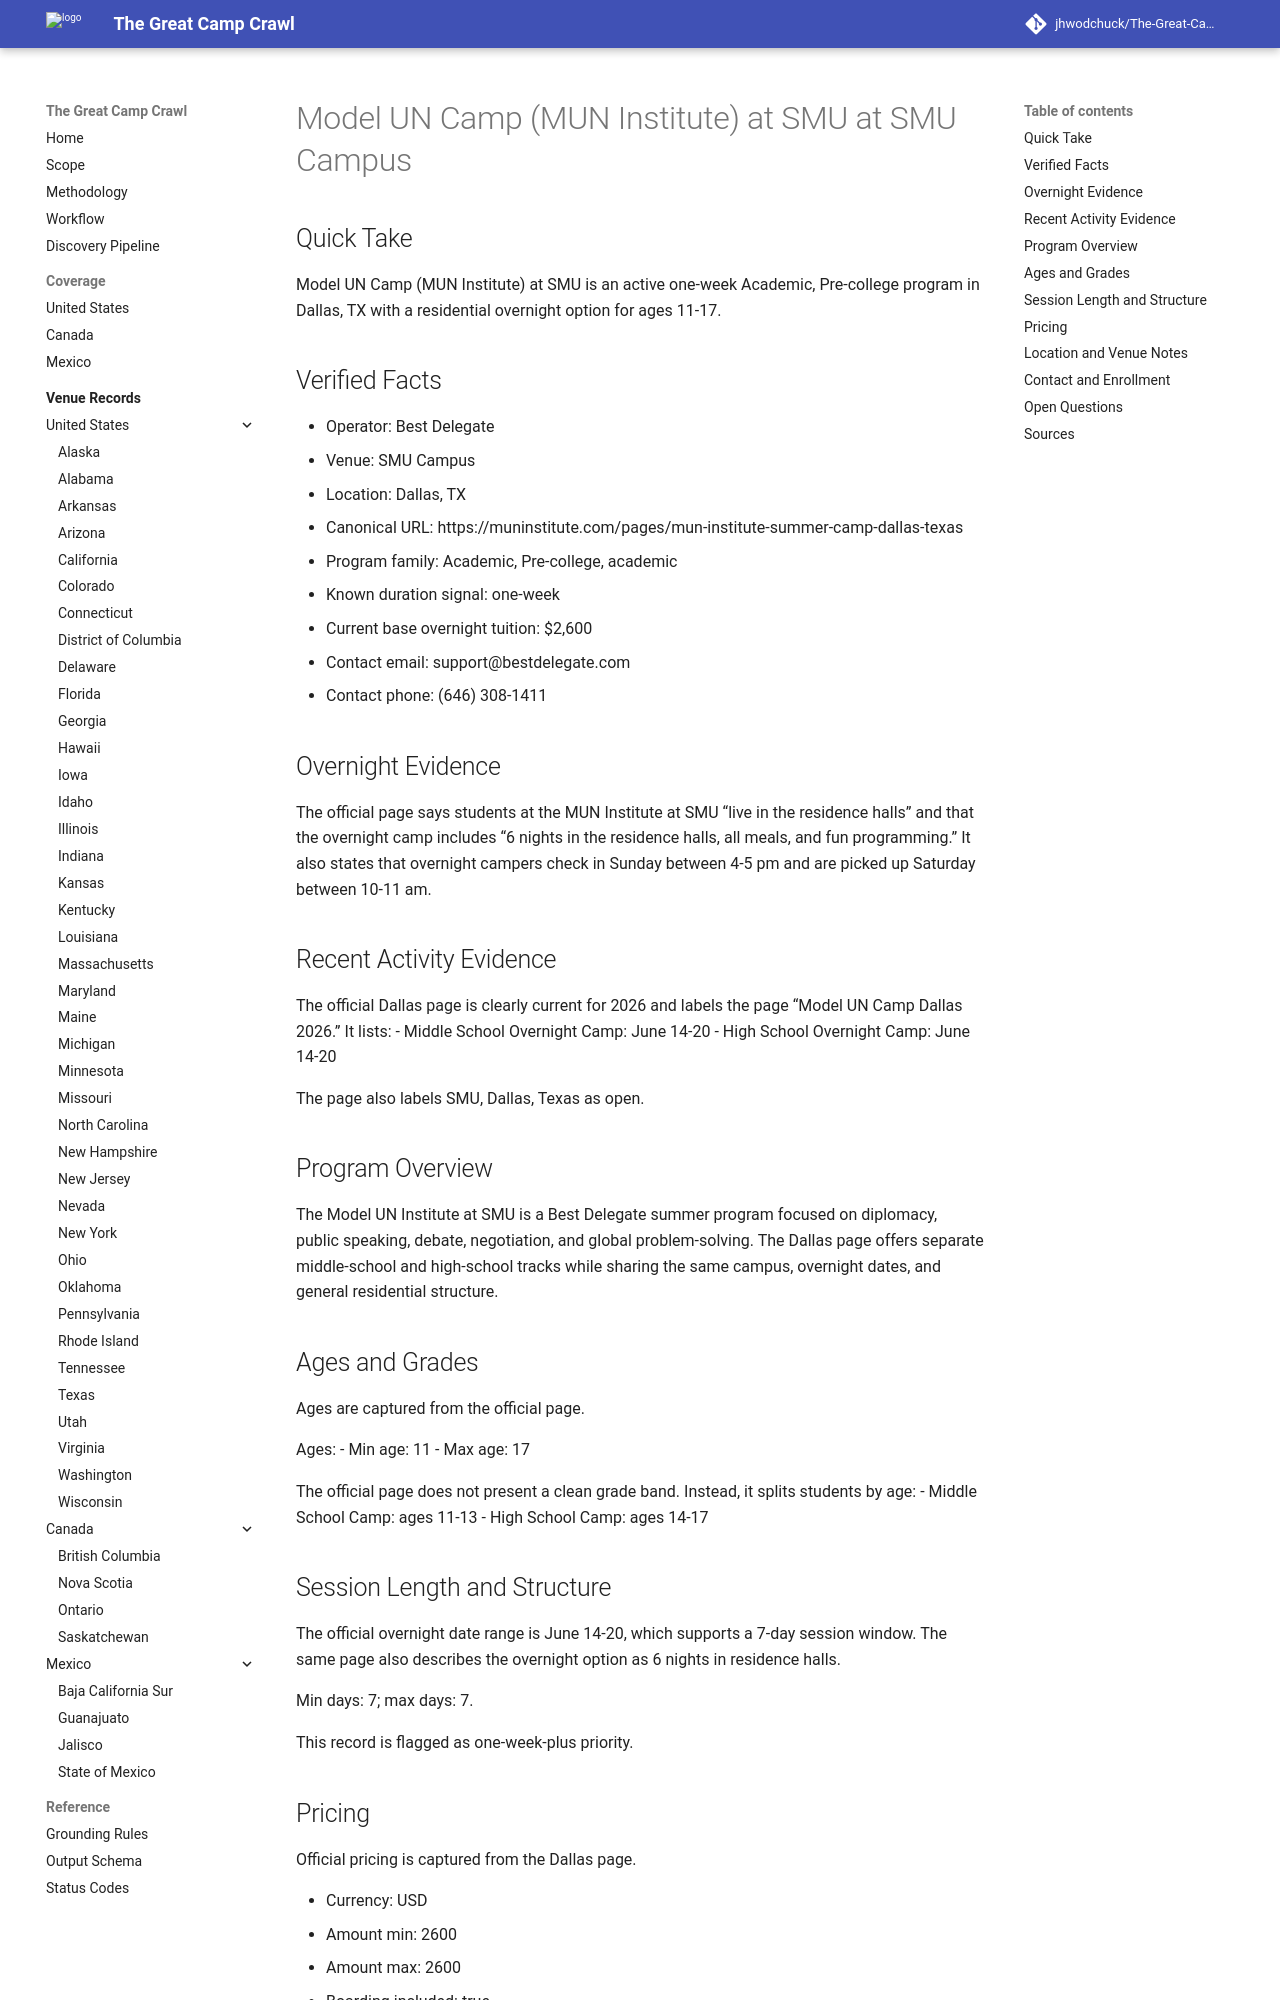

repository: jhwodchuck/The-Great-Camp-Crawl · page: camps/us/tx/model-un-camp-mun-institute-at-smu--us-tx-dallas-smu-campus--cand-us-tx-dallas-model-un-camp-mun-institute-at-smu-smu-campus/index.html · generator: mkdocs

---
record_id: cand-us-tx-dallas-model-un-camp-mun-institute-at-smu-smu-campus
camp_id: model-un-camp-mun-institute-at-smu
venue_id: us-tx-dallas-smu-campus
name: Model UN Camp (MUN Institute) at SMU
display_name: Model UN Camp (MUN Institute) at SMU at SMU Campus
country: US
country_name: United States
region: TX
region_name: Texas
city: Dallas
venue_name: SMU Campus
program_family:
- Academic
- Pre-college
- academic
camp_types:
- residential
- overnight
priority_flags:
  college_precollege: true
  one_week_plus: true
languages_found:
- English
source_language_primary: English
activity_status: active
activity_evidence_window_months: 24
duration:
  min_days: 7
  max_days: 7
pricing:
  currency: USD
  amount_min: 2600
  amount_max: 2600
  boarding_included: true
ages:
  min: 11
  max: 17
grades:
  min: null
  max: null
operator:
  name: Best Delegate
  type: camp-operator
website:
  canonical_url: https://muninstitute.com/pages/mun-institute-summer-camp-dallas-texas
  admissions_url: null
  session_dates_url: https://muninstitute.com/pages/mun-institute-summer-camp-dallas-texas
  pricing_url: https://muninstitute.com/pages/mun-institute-summer-camp-dallas-texas
contact:
  email: support@bestdelegate.com
  phone: '(646) 308-1411'
location:
  address: null
  postal_code: null
  latitude: null
  longitude: null
verification:
  overnight_confirmed: true
  active_past_2_years_confirmed: true
  confidence: high
  last_verified: '2026-04-17'
evidence:
  overnight_source_url: https://muninstitute.com/pages/mun-institute-summer-camp-dallas-texas
  recent_activity_source_url: https://muninstitute.com/pages/mun-institute-summer-camp-dallas-texas
  duration_source_url: https://muninstitute.com/pages/mun-institute-summer-camp-dallas-texas
  pricing_source_url: https://muninstitute.com/pages/mun-institute-summer-camp-dallas-texas
tags:
- us
- tx
- dallas
- academic
- pre-college
- residential
- overnight
draft_status: draft
---

# Model UN Camp (MUN Institute) at SMU at SMU Campus

## Quick Take
Model UN Camp (MUN Institute) at SMU is an active one-week Academic, Pre-college program in Dallas, TX with a residential overnight option for ages 11-17.

## Verified Facts
- Operator: Best Delegate
- Venue: SMU Campus
- Location: Dallas, TX
- Canonical URL: https://muninstitute.com/pages/mun-institute-summer-camp-dallas-texas
- Program family: Academic, Pre-college, academic
- Known duration signal: one-week
- Current base overnight tuition: $2,600
- Contact email: support@bestdelegate.com
- Contact phone: (646) 308-1411

## Overnight Evidence
The official page says students at the MUN Institute at SMU “live in the residence halls” and that the overnight camp includes “6 nights in the residence halls, all meals, and fun programming.” It also states that overnight campers check in Sunday between 4-5 pm and are picked up Saturday between 10-11 am.

## Recent Activity Evidence
The official Dallas page is clearly current for 2026 and labels the page “Model UN Camp Dallas 2026.” It lists:
- Middle School Overnight Camp: June 14-20
- High School Overnight Camp: June 14-20

The page also labels SMU, Dallas, Texas as open.

## Program Overview
The Model UN Institute at SMU is a Best Delegate summer program focused on diplomacy, public speaking, debate, negotiation, and global problem-solving. The Dallas page offers separate middle-school and high-school tracks while sharing the same campus, overnight dates, and general residential structure.
